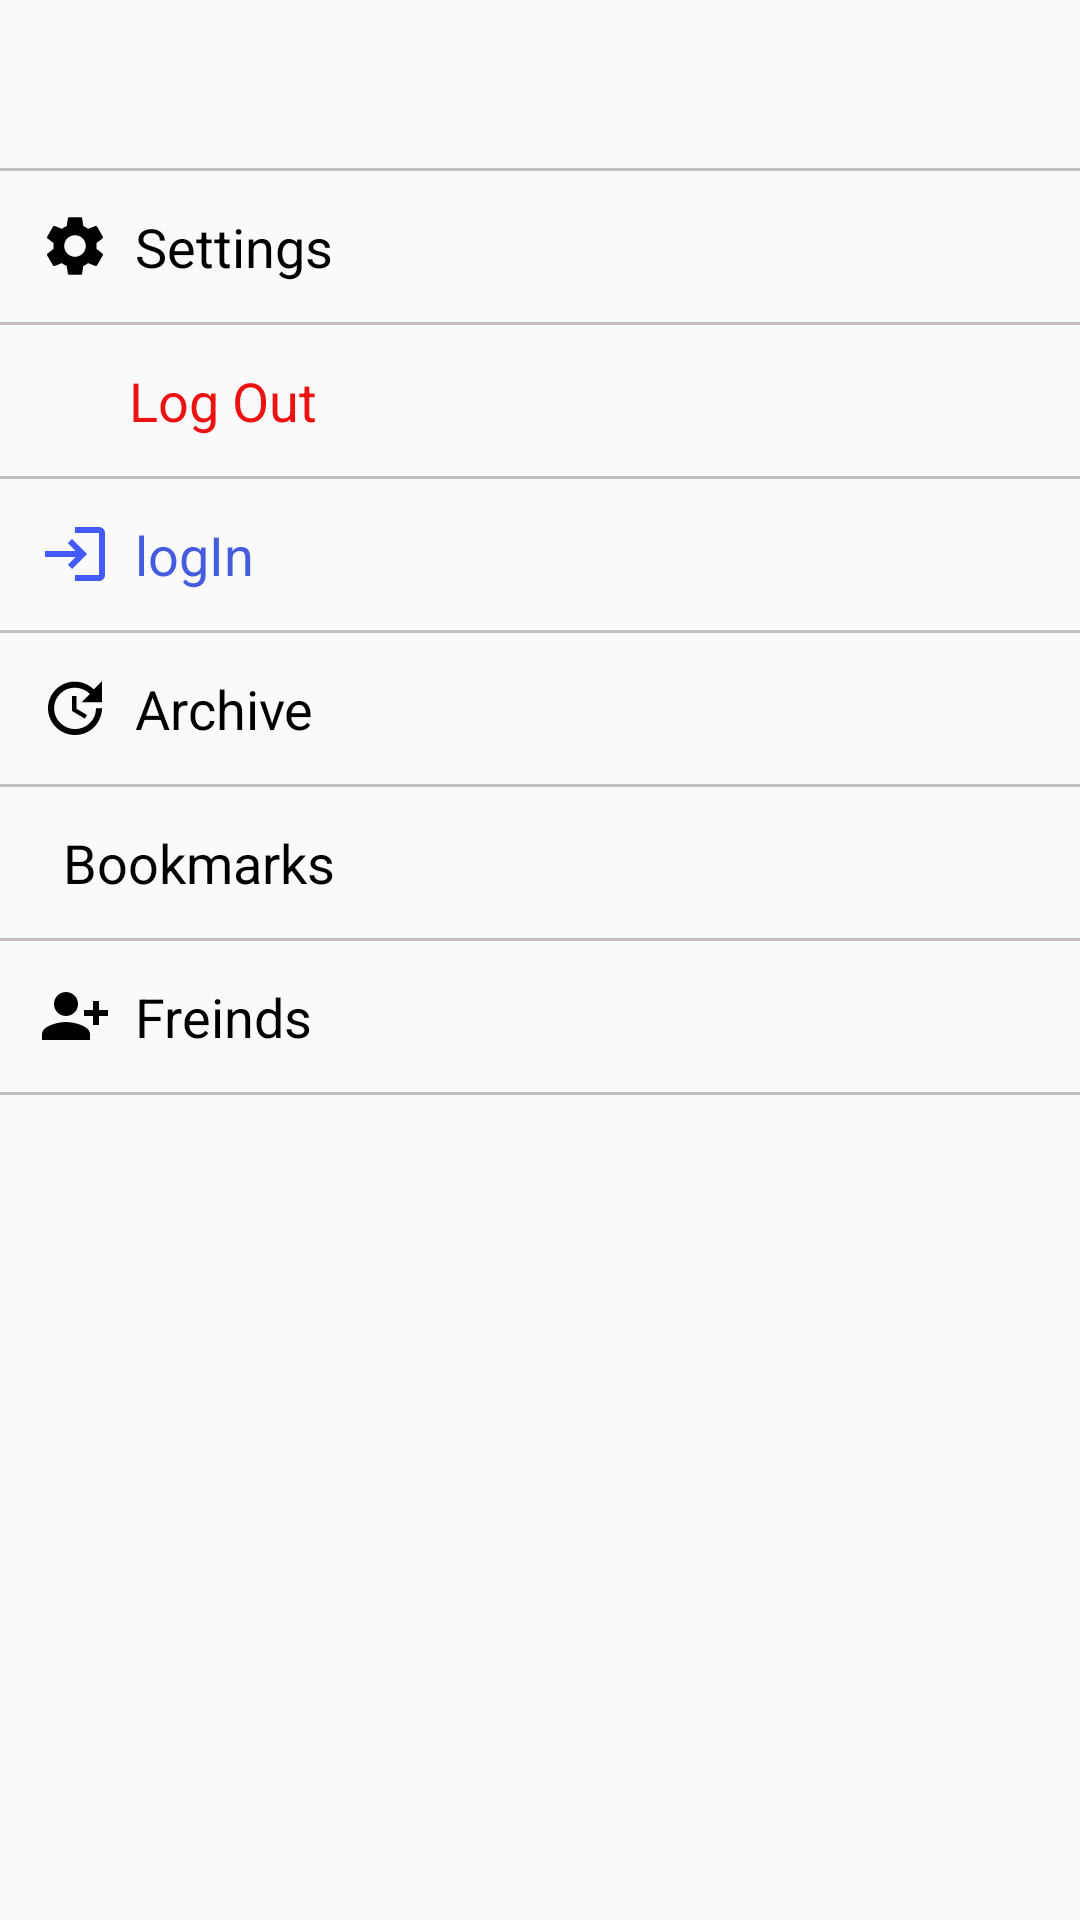

This screen was rendered from an Android layout file. Write that file and the resources it references.
<!-- AndroidManifest.xml: application theme AppTheme -->
<!-- res/layout/activity_options.xml -->
<?xml version="1.0" encoding="utf-8"?>
<LinearLayout xmlns:android="http://schemas.android.com/apk/res/android"
    xmlns:app="http://schemas.android.com/apk/res-auto"
    xmlns:tools="http://schemas.android.com/tools"
    android:layout_width="match_parent"
    android:layout_height="match_parent"
    android:orientation="vertical"
    tools:context=".OptionsActivity">

    <androidx.appcompat.widget.Toolbar
        android:id="@+id/toolbar"
        android:layout_width="match_parent"
        android:layout_height="wrap_content"
        android:background="?android:attr/windowBackground" />

    <View
        android:layout_width="match_parent"
        android:layout_height="1dp"
        android:background="@color/colorAccent" />

    <LinearLayout
        android:layout_width="match_parent"
        android:layout_height="wrap_content"
        android:padding="5dp"
        android:orientation="horizontal">

        <ImageView
            android:layout_width="wrap_content"
            android:layout_height="wrap_content"
            android:layout_marginStart="8dp"
            android:layout_marginTop="8dp"
            android:src="@drawable/ic_baseline_settings_24" />

        <TextView
            android:layout_width="match_parent"
            android:layout_height="wrap_content"
            android:layout_margin="8dp"
            android:text="Settings"
            android:textColor="@color/colorBlack"
            android:textSize="18sp" />
    </LinearLayout>

    <View
        android:layout_width="match_parent"
        android:layout_height="1dp"
        android:background="@color/colorAccent" />

    <LinearLayout
        android:layout_width="match_parent"
        android:layout_height="wrap_content"
        android:padding="5dp"
        android:orientation="horizontal">

        <ImageView
            android:layout_width="22dp"
            android:layout_height="22dp"
            android:layout_marginStart="8dp"
            android:layout_marginTop="8dp"
            android:src="@drawable/logout_icon6" />

        <TextView
            android:id="@+id/logout"
            android:layout_width="match_parent"
            android:layout_height="wrap_content"
            android:layout_margin="8dp"
            android:text="Log Out"
            android:textColor="#EC1212"
            android:textSize="18sp" />


    </LinearLayout>

    <View
        android:layout_width="match_parent"
        android:layout_height="1dp"
        android:background="@color/colorAccent" />

    <LinearLayout
        android:layout_width="match_parent"
        android:layout_height="wrap_content"
        android:padding="5dp"
        android:orientation="horizontal">

        <ImageView
            android:layout_width="wrap_content"
            android:layout_height="wrap_content"
            android:layout_marginStart="8dp"
            android:layout_marginTop="8dp"
            android:src="@drawable/ic_baseline_login_24" />

        <TextView
            android:layout_width="match_parent"
            android:layout_height="wrap_content"
            android:layout_margin="8dp"
            android:text="logIn"
            android:textColor="@color/colorPrimary"
            android:textSize="18sp" />
    </LinearLayout>

    <View
        android:layout_width="match_parent"
        android:layout_height="1dp"
        android:background="@color/colorAccent" />

    <LinearLayout
        android:layout_width="match_parent"
        android:layout_height="wrap_content"
        android:padding="5dp"
        android:orientation="horizontal">

        <ImageView
            android:layout_width="wrap_content"
            android:layout_height="wrap_content"
            android:layout_marginStart="8dp"
            android:layout_marginTop="8dp"
            android:src="@drawable/ic_baseline_update_24" />

        <TextView
            android:layout_width="match_parent"
            android:layout_height="wrap_content"
            android:layout_margin="8dp"
            android:text="Archive"
            android:textColor="@color/colorBlack"
            android:textSize="18sp" />
    </LinearLayout>
    <View
        android:layout_width="match_parent"
        android:layout_height="1dp"
        android:background="@color/colorAccent" />
    <LinearLayout
        android:layout_width="match_parent"
        android:layout_height="wrap_content"
        android:padding="5dp"
        android:orientation="horizontal">

        <ImageView
            android:layout_width="wrap_content"
            android:layout_height="wrap_content"
            android:layout_marginStart="8dp"
            android:layout_marginTop="8dp"
            android:src="@drawable/ic_bookmark" />

        <TextView
            android:layout_width="match_parent"
            android:layout_height="wrap_content"
            android:layout_margin="8dp"
            android:text="Bookmarks"
            android:textColor="@color/colorBlack"
            android:textSize="18sp" />
    </LinearLayout>
    <View
        android:layout_width="match_parent"
        android:layout_height="1dp"
        android:background="@color/colorAccent" />
    <LinearLayout
        android:layout_width="match_parent"
        android:layout_height="wrap_content"
        android:padding="5dp"
        android:orientation="horizontal">

        <ImageView
            android:layout_width="wrap_content"
            android:layout_height="wrap_content"
            android:layout_marginStart="8dp"
            android:layout_marginTop="8dp"
            android:src="@drawable/ic_baseline_person_add_alt_1_24" />

        <TextView
            android:layout_width="match_parent"
            android:layout_height="wrap_content"
            android:layout_margin="8dp"
            android:text="Freinds"
            android:textColor="@color/colorBlack"
            android:textSize="18sp" />
    </LinearLayout>
    <View
        android:layout_width="match_parent"
        android:layout_height="1dp"
        android:background="@color/colorAccent" />








</LinearLayout>
<!-- resources referenced by this layout -->
<resources>
  <color name="colorAccent">#c2bdbf</color>
  <color name="colorBlack">#000000</color>
  <color name="colorPrimary">#455cde</color>
  <!-- drawable ic_baseline_login_24 (drawable) -->
  <vector android:height="24dp" android:tint="#445AFF"
      android:viewportHeight="24" android:viewportWidth="24"
      android:width="24dp" xmlns:android="http://schemas.android.com/apk/res/android">
      <path android:fillColor="@android:color/white" android:pathData="M11,7L9.6,8.4l2.6,2.6H2v2h10.2l-2.6,2.6L11,17l5,-5L11,7zM20,19h-8v2h8c1.1,0 2,-0.9 2,-2V5c0,-1.1 -0.9,-2 -2,-2h-8v2h8V19z"/>
  </vector>
  <!-- drawable ic_baseline_person_add_alt_1_24 (drawable) -->
  <vector android:height="24dp" android:tint="#020101"
      android:viewportHeight="24" android:viewportWidth="24"
      android:width="24dp" xmlns:android="http://schemas.android.com/apk/res/android">
      <path android:fillColor="@android:color/white" android:pathData="M13,8c0,-2.21 -1.79,-4 -4,-4S5,5.79 5,8s1.79,4 4,4S13,10.21 13,8zM15,10v2h3v3h2v-3h3v-2h-3V7h-2v3H15zM1,18v2h16v-2c0,-2.66 -5.33,-4 -8,-4S1,15.34 1,18z"/>
  </vector>
  <!-- drawable ic_baseline_settings_24 (drawable) -->
  <vector android:height="24dp" android:tint="#020101"
      android:viewportHeight="24" android:viewportWidth="24"
      android:width="24dp" xmlns:android="http://schemas.android.com/apk/res/android">
      <path android:fillColor="@android:color/white" android:pathData="M19.14,12.94c0.04,-0.3 0.06,-0.61 0.06,-0.94c0,-0.32 -0.02,-0.64 -0.07,-0.94l2.03,-1.58c0.18,-0.14 0.23,-0.41 0.12,-0.61l-1.92,-3.32c-0.12,-0.22 -0.37,-0.29 -0.59,-0.22l-2.39,0.96c-0.5,-0.38 -1.03,-0.7 -1.62,-0.94L14.4,2.81c-0.04,-0.24 -0.24,-0.41 -0.48,-0.41h-3.84c-0.24,0 -0.43,0.17 -0.47,0.41L9.25,5.35C8.66,5.59 8.12,5.92 7.63,6.29L5.24,5.33c-0.22,-0.08 -0.47,0 -0.59,0.22L2.74,8.87C2.62,9.08 2.66,9.34 2.86,9.48l2.03,1.58C4.84,11.36 4.8,11.69 4.8,12s0.02,0.64 0.07,0.94l-2.03,1.58c-0.18,0.14 -0.23,0.41 -0.12,0.61l1.92,3.32c0.12,0.22 0.37,0.29 0.59,0.22l2.39,-0.96c0.5,0.38 1.03,0.7 1.62,0.94l0.36,2.54c0.05,0.24 0.24,0.41 0.48,0.41h3.84c0.24,0 0.44,-0.17 0.47,-0.41l0.36,-2.54c0.59,-0.24 1.13,-0.56 1.62,-0.94l2.39,0.96c0.22,0.08 0.47,0 0.59,-0.22l1.92,-3.32c0.12,-0.22 0.07,-0.47 -0.12,-0.61L19.14,12.94zM12,15.6c-1.98,0 -3.6,-1.62 -3.6,-3.6s1.62,-3.6 3.6,-3.6s3.6,1.62 3.6,3.6S13.98,15.6 12,15.6z"/>
  </vector>
  <!-- drawable ic_baseline_update_24 (drawable) -->
  <vector android:height="24dp" android:tint="#020101"
      android:viewportHeight="24" android:viewportWidth="24"
      android:width="24dp" xmlns:android="http://schemas.android.com/apk/res/android">
      <path android:fillColor="@android:color/white" android:pathData="M21,10.12h-6.78l2.74,-2.82c-2.73,-2.7 -7.15,-2.8 -9.88,-0.1c-2.73,2.71 -2.73,7.08 0,9.79s7.15,2.71 9.88,0C18.32,15.65 19,14.08 19,12.1h2c0,1.98 -0.88,4.55 -2.64,6.29c-3.51,3.48 -9.21,3.48 -12.72,0c-3.5,-3.47 -3.53,-9.11 -0.02,-12.58s9.14,-3.47 12.65,0L21,3V10.12zM12.5,8v4.25l3.5,2.08l-0.72,1.21L11,13V8H12.5z"/>
  </vector>
  <style name="AppTheme" parent="Theme.AppCompat.Light.NoActionBar">
  
          
  
  
          <item name="colorPrimary">@color/twitterBlue</item>
  
          <item name="colorPrimaryDark">@color/colorWhitesmoke</item>
  
          <item name="colorAccent">@color/twitterBlue</item>
  
          <item name="progressBarStyle">@color/twitterBlue</item>
  
  
          <item name="android:colorForegroundInverse">@color/colorgGainsboro</item>
          <item name="android:colorForeground">@color/colorBlack</item>
  
  
      </style>
  <color name="twitterBlue">#1CA1F1</color>
  <color name="colorWhitesmoke">#E8ECEC</color>
  <color name="colorgGainsboro">#929292</color>
</resources>
